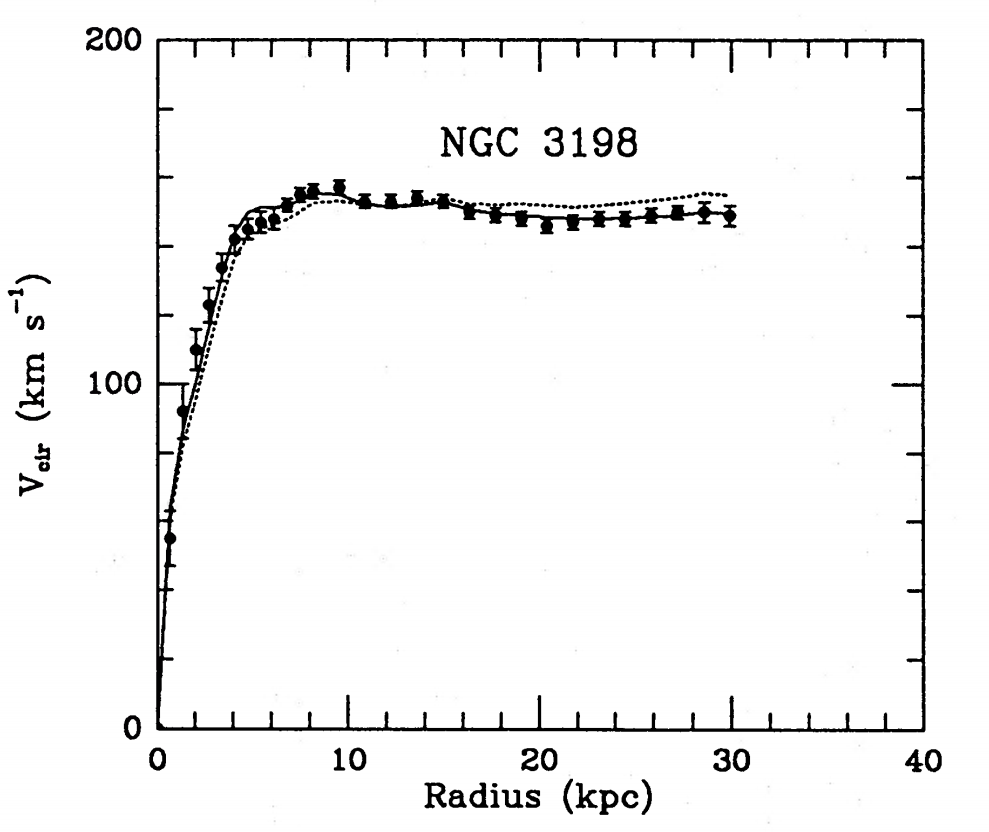

Source data for this figure (header and first rows):
0.6771653543307075, 47.37809089653268
0.6772, 63.17
1.339, 83.7
1.339, 100
2, 103.7
2, 115.8
2.756, 117.4
2.661, 127.9
3.323, 129.5
3.417, 137.9
4.079, 138
4.079, 146.4
4.74, 142.2
4.74, 148
5.402, 143.8
5.402, 150.1
6.063, 144.8
6.157, 151.1
6.724, 150.1
6.819, 154.3
7.48, 152.7
7.48, 157
8.142, 153.8
8.142, 158.5
9.465, 154.9
9.559, 159.6
10.88, 151.2
10.79, 155.4
12.2, 151.2
12.2, 155.4
13.53, 151.8
13.53, 156.5
14.85, 155.5
14.94, 151.3
16.27, 148.1
16.27, 152.3
17.69, 151.8
17.69, 147.1
19.01, 150.8
19.01, 146.1
20.33, 148.7
20.33, 144
21.65, 149.8
21.75, 145.1
23.07, 150.3
23.07, 146.1
24.39, 150.9
24.39, 146.1
25.81, 152
25.81, 147.2
27.13, 152.5
27.13, 148.3
28.55, 153.6
28.55, 146.7
29.87, 152.5
29.87, 145.7
